Run: headless pygame with SDL's dummy video driver; simulated clock (each Clock.tick advances the game by its frame time, no real sleeping); random seed 0; keys injected as events and as key.get_pressed() state; no mouse input.
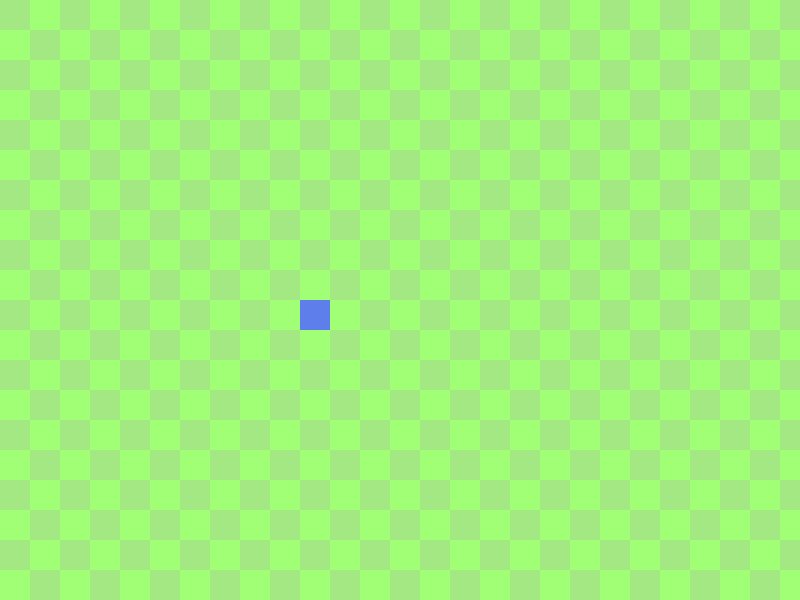
Frame 1 of 4 · flips 1–60 · no input
Frame 2 of 4 · flips 61–180 · tapped SPACE, RETURN · held RIGHT (→), D · screen unchanged from frame 1, image omitted
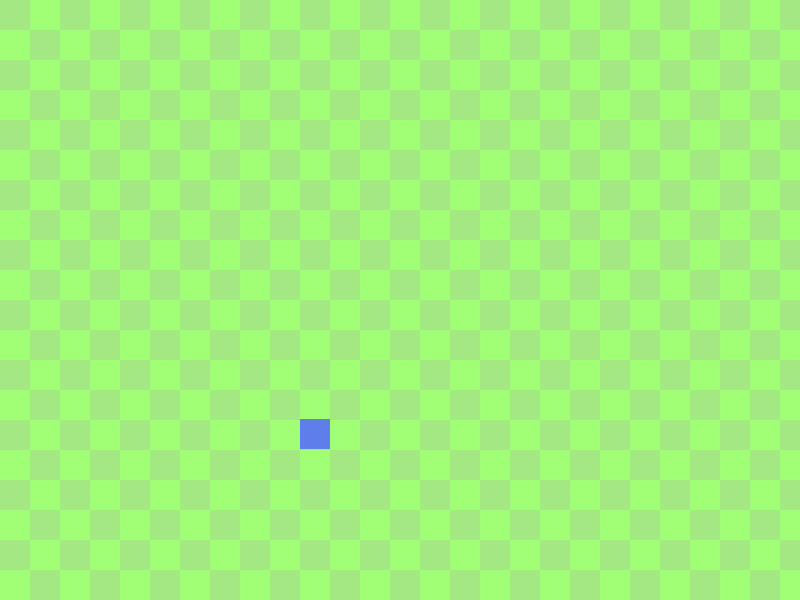
Frame 3 of 4 · flips 181–300 · held DOWN (↓), S
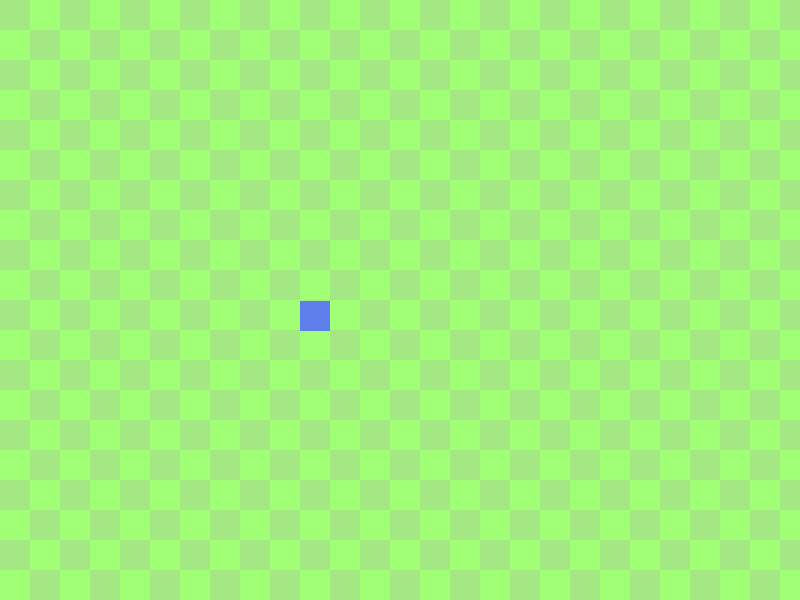
Frame 4 of 4 · flips 301–420 · held LEFT (←), A, UP (↑), W

The pygame program that drew these frames:

# imports and initializing pygame
import pygame
from pygame.locals import *
import sys
pygame.init()

# variables for initializing the height and width of the game window
window_width = 800
window_height = 600

# displaying the window
screen = pygame.display.set_mode((window_width, window_height))
# giving a name to the window displayed
pygame.display.set_caption("Snake Game")

# Setting up different colors used in this game
red = (255, 0, 0) 
dark_green = (164, 232, 132)
light_green = (161, 255, 117)
blue = (94, 127, 235)


def draw_background():
    ''' This function draws the checkered board background using forloops to make the repeated squares'''
    # intitializing coordinate variables
    x = 0
    y = 0
    spacing = True

    # first for loop sets rows 
    for a in range(1,21):
        # second loop is for the columns
        for n in range(1, 15):
            pygame.draw.rect(screen, dark_green,(x ,y ,30 ,30))
            x = x + 60
        # if conditions check if squares shoud be spaced forward or not
        if spacing == False:
            x = 0
            spacing = True
        else:
            x = 30
            spacing = 0
        y = y + 30

snake_x = 300
snake_y = 300
flag = "none"
while True:
    screen.fill(light_green)
    # calling the draw background function
    draw_background()
    # drawing the snake
    snake=pygame.draw.rect(screen,blue,(snake_x,snake_y,30,30))

    # handling events
    for event in pygame.event.get():
        if event.type == QUIT:
            pygame.quit()
            exit()
        if event.type == pygame.KEYDOWN:
            # changing the direction of snake based on key pressed
            if event.key == K_UP and flag != "down":
                flag = "up"
            if event.key == K_DOWN and flag != "up":
                flag = "down"
            if event.key == K_RIGHT and flag != "left":
                flag = "right"
            if event.key == K_LEFT and flag != "right":
                flag = "left" 
        else:
            # resetting the flag when key is released
            if event.type == pygame.KEYUP:
                flag = "none"
    
    # moving the snake in the direction based on flag value
    if flag == "up":
        snake_y = snake_y - 1
    if flag == "down":
        snake_y = snake_y + 1
    if flag == "right":
        snake_x = snake_x + 1
    if flag == "left":
        snake_x = snake_x - 1
    # quitting the window
    pygame.display.update()
    
